Dataset: dataset (GitHub, cony-su/Detecci-n-Fatiga). Classes: obstruido, abierto, cerrado.

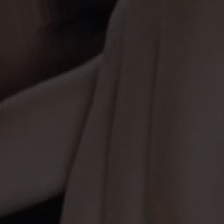
Label: obstruido

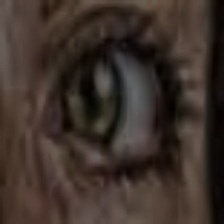
Label: abierto

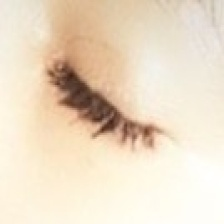
Label: cerrado

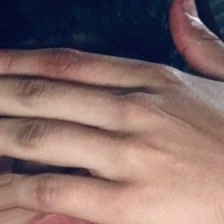
Label: obstruido

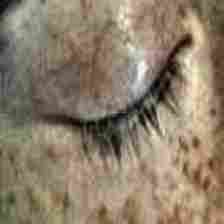
Label: cerrado

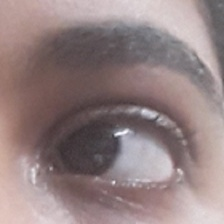
Label: abierto
